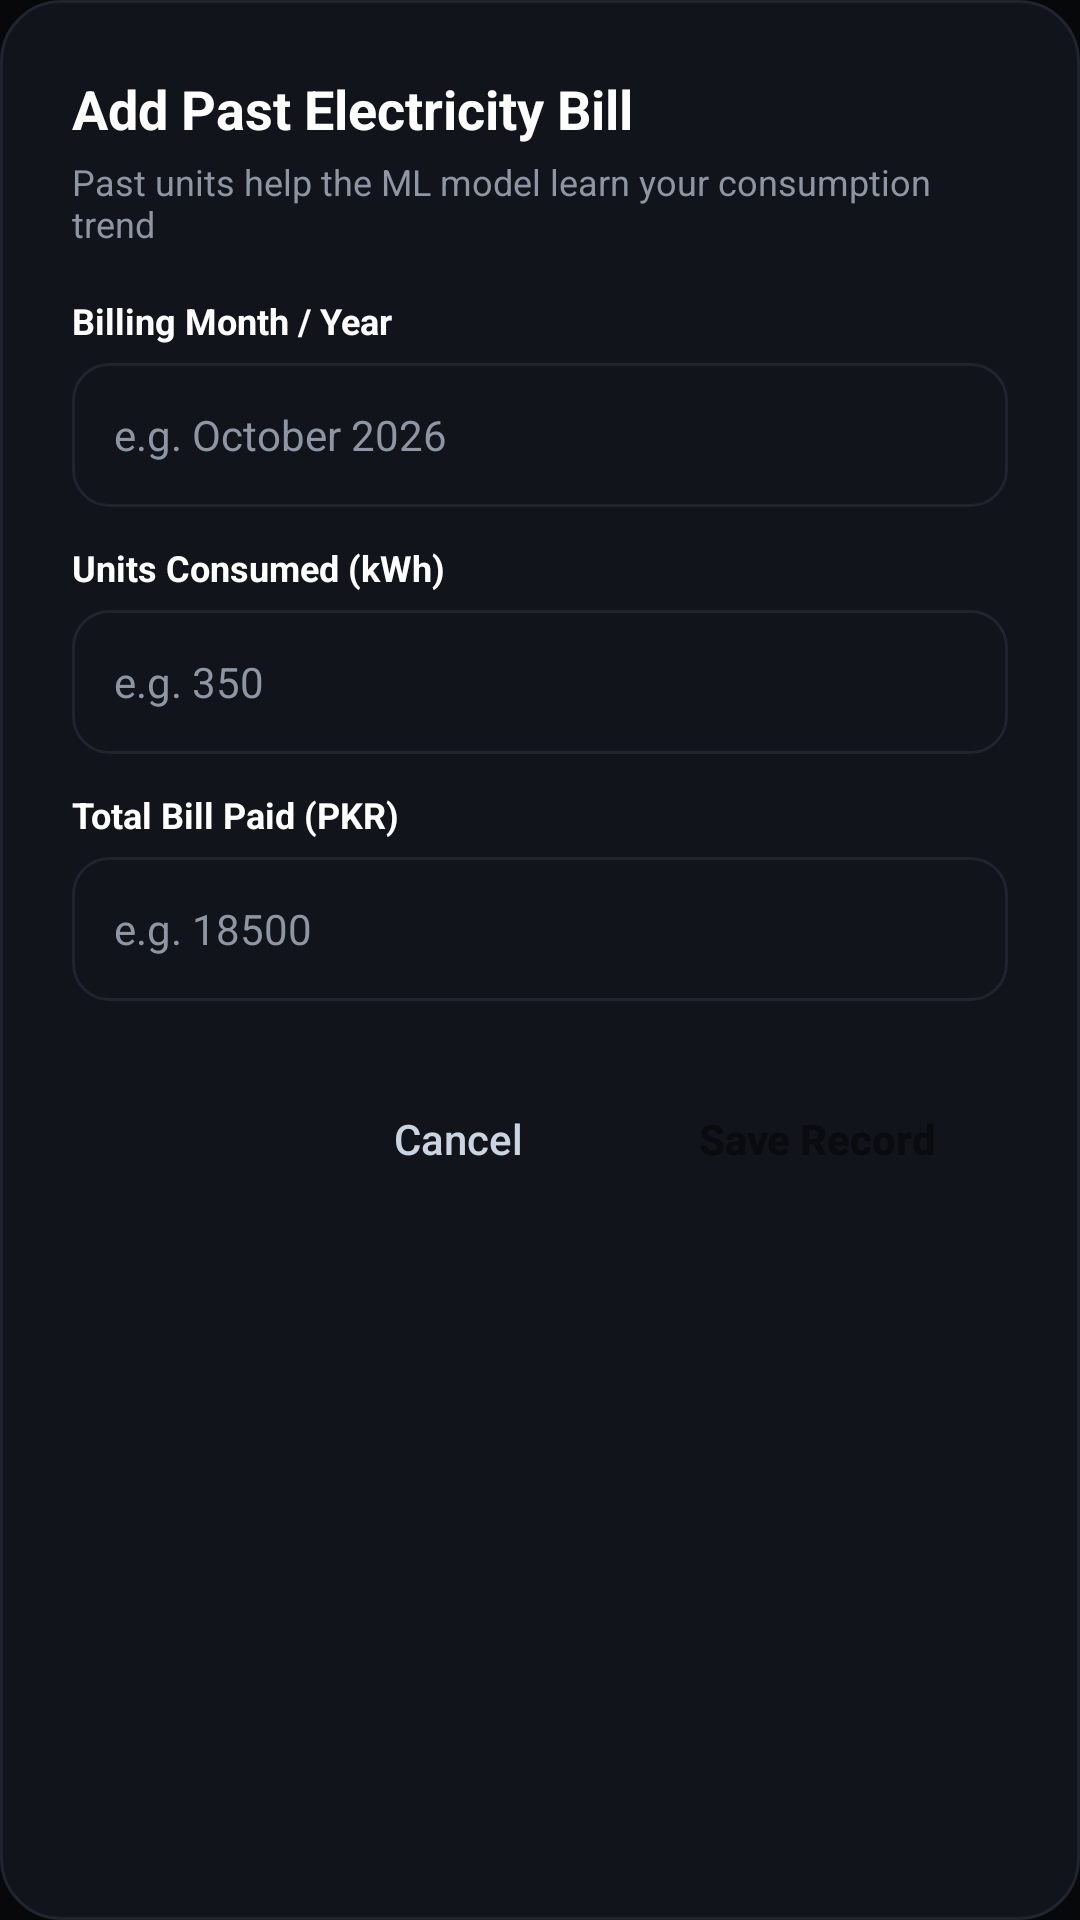

Here is an Android app screen rendered from its layout file. Give the layout XML and the strings, colors and styles it references.
<!-- AndroidManifest.xml: application theme Theme.ElectricityPredictor -->
<!-- res/layout/dialog_add_history.xml -->
<?xml version="1.0" encoding="utf-8"?>
<LinearLayout xmlns:android="http://schemas.android.com/apk/res/android"
    android:layout_width="match_parent"
    android:layout_height="wrap_content"
    android:background="@drawable/bg_card_rounded"
    android:orientation="vertical"
    android:padding="24dp">

    <TextView
        android:layout_width="wrap_content"
        android:layout_height="wrap_content"
        android:text="Add Past Electricity Bill"
        android:textColor="@color/text_title"
        android:textSize="18sp"
        android:textStyle="bold" />

    <TextView
        android:layout_width="wrap_content"
        android:layout_height="wrap_content"
        android:layout_marginTop="4dp"
        android:text="Past units help the ML model learn your consumption trend"
        android:textColor="@color/text_muted"
        android:textSize="12sp" />

    
    <TextView
        android:layout_width="wrap_content"
        android:layout_height="wrap_content"
        android:layout_marginTop="16dp"
        android:text="Billing Month / Year"
        android:textColor="@color/text_title"
        android:textSize="12sp"
        android:textStyle="bold" />

    <EditText
        android:id="@+id/etBillingMonth"
        android:layout_width="match_parent"
        android:layout_height="48dp"
        android:layout_marginTop="6dp"
        android:background="@drawable/bg_input_field"
        android:hint="e.g. October 2026"
        android:inputType="textCapWords"
        android:paddingStart="14dp"
        android:paddingEnd="14dp"
        android:textColor="@color/text_title"
        android:textColorHint="@color/text_muted"
        android:textSize="14sp" />

    
    <TextView
        android:layout_width="wrap_content"
        android:layout_height="wrap_content"
        android:layout_marginTop="12dp"
        android:text="Units Consumed (kWh)"
        android:textColor="@color/text_title"
        android:textSize="12sp"
        android:textStyle="bold" />

    <EditText
        android:id="@+id/etUnitsConsumed"
        android:layout_width="match_parent"
        android:layout_height="48dp"
        android:layout_marginTop="6dp"
        android:background="@drawable/bg_input_field"
        android:hint="e.g. 350"
        android:inputType="numberDecimal"
        android:paddingStart="14dp"
        android:paddingEnd="14dp"
        android:textColor="@color/text_title"
        android:textColorHint="@color/text_muted"
        android:textSize="14sp" />

    
    <TextView
        android:layout_width="wrap_content"
        android:layout_height="wrap_content"
        android:layout_marginTop="12dp"
        android:text="Total Bill Paid (PKR)"
        android:textColor="@color/text_title"
        android:textSize="12sp"
        android:textStyle="bold" />

    <EditText
        android:id="@+id/etBillPaidPkr"
        android:layout_width="match_parent"
        android:layout_height="48dp"
        android:layout_marginTop="6dp"
        android:background="@drawable/bg_input_field"
        android:hint="e.g. 18500"
        android:inputType="numberDecimal"
        android:paddingStart="14dp"
        android:paddingEnd="14dp"
        android:textColor="@color/text_title"
        android:textColorHint="@color/text_muted"
        android:textSize="14sp" />

    
    <LinearLayout
        android:layout_width="match_parent"
        android:layout_height="wrap_content"
        android:layout_marginTop="24dp"
        android:gravity="end"
        android:orientation="horizontal">

        <Button
            android:id="@+id/btnCancelHistory"
            android:layout_width="wrap_content"
            android:layout_height="44dp"
            android:background="?attr/selectableItemBackground"
            android:text="Cancel"
            android:textAllCaps="false"
            android:textColor="@color/text_body" />

        <Button
            android:id="@+id/btnSaveHistory"
            android:layout_width="wrap_content"
            android:layout_height="44dp"
            android:layout_marginStart="12dp"
            android:background="@drawable/bg_button_gradient"
            android:paddingStart="24dp"
            android:paddingEnd="24dp"
            android:text="Save Record"
            android:textAllCaps="false"
            android:textColor="@color/text_on_orange"
            android:textStyle="bold" />
    </LinearLayout>

</LinearLayout>
<!-- resources referenced by this layout -->
<resources>
  <color name="text_body">#CBD5E1</color>
  <color name="text_muted">#8E96A4</color>
  <color name="text_on_orange">#0A0B0E</color>
  <color name="text_title">#FFFFFF</color>
  <!-- drawable bg_card_rounded (drawable) -->
  <?xml version="1.0" encoding="utf-8"?>
  <shape xmlns:android="http://schemas.android.com/apk/res/android">
      <solid android:color="@color/canvas_surface" />
      <corners android:radius="20dp" />
      <stroke android:width="1dp" android:color="@color/card_border_subtle" />
  </shape>
  <!-- drawable bg_input_field (drawable) -->
  <?xml version="1.0" encoding="utf-8"?>
  <shape xmlns:android="http://schemas.android.com/apk/res/android">
      <solid android:color="@color/canvas_surface" />
      <corners android:radius="12dp" />
      <stroke android:width="1dp" android:color="@color/card_border_subtle" />
  </shape>
  <style name="Theme.ElectricityPredictor" parent="Theme.MaterialComponents.DayNight.NoActionBar">
          
          <item name="colorPrimary">@color/accent_primary</item>
          <item name="colorPrimaryVariant">@color/accent_subtle</item>
          <item name="colorOnPrimary">@color/text_inverse</item>
          
          
          <item name="android:statusBarColor">@color/canvas_bg</item>
          <item name="android:windowLightStatusBar" tools:targetApi="m">false</item>
          <item name="android:navigationBarColor">@color/canvas_bg</item>
          
          
          <item name="android:windowBackground">@color/canvas_bg</item>
      </style>
  <color name="canvas_surface">#11141B</color>
  <color name="card_border_subtle">#1F242F</color>
  <color name="accent_primary">#FFFFFF</color>
  <color name="accent_subtle">#E2E8F0</color>
  <color name="text_inverse">#0A0B0E</color>
  <color name="canvas_bg">#07080A</color>
</resources>
